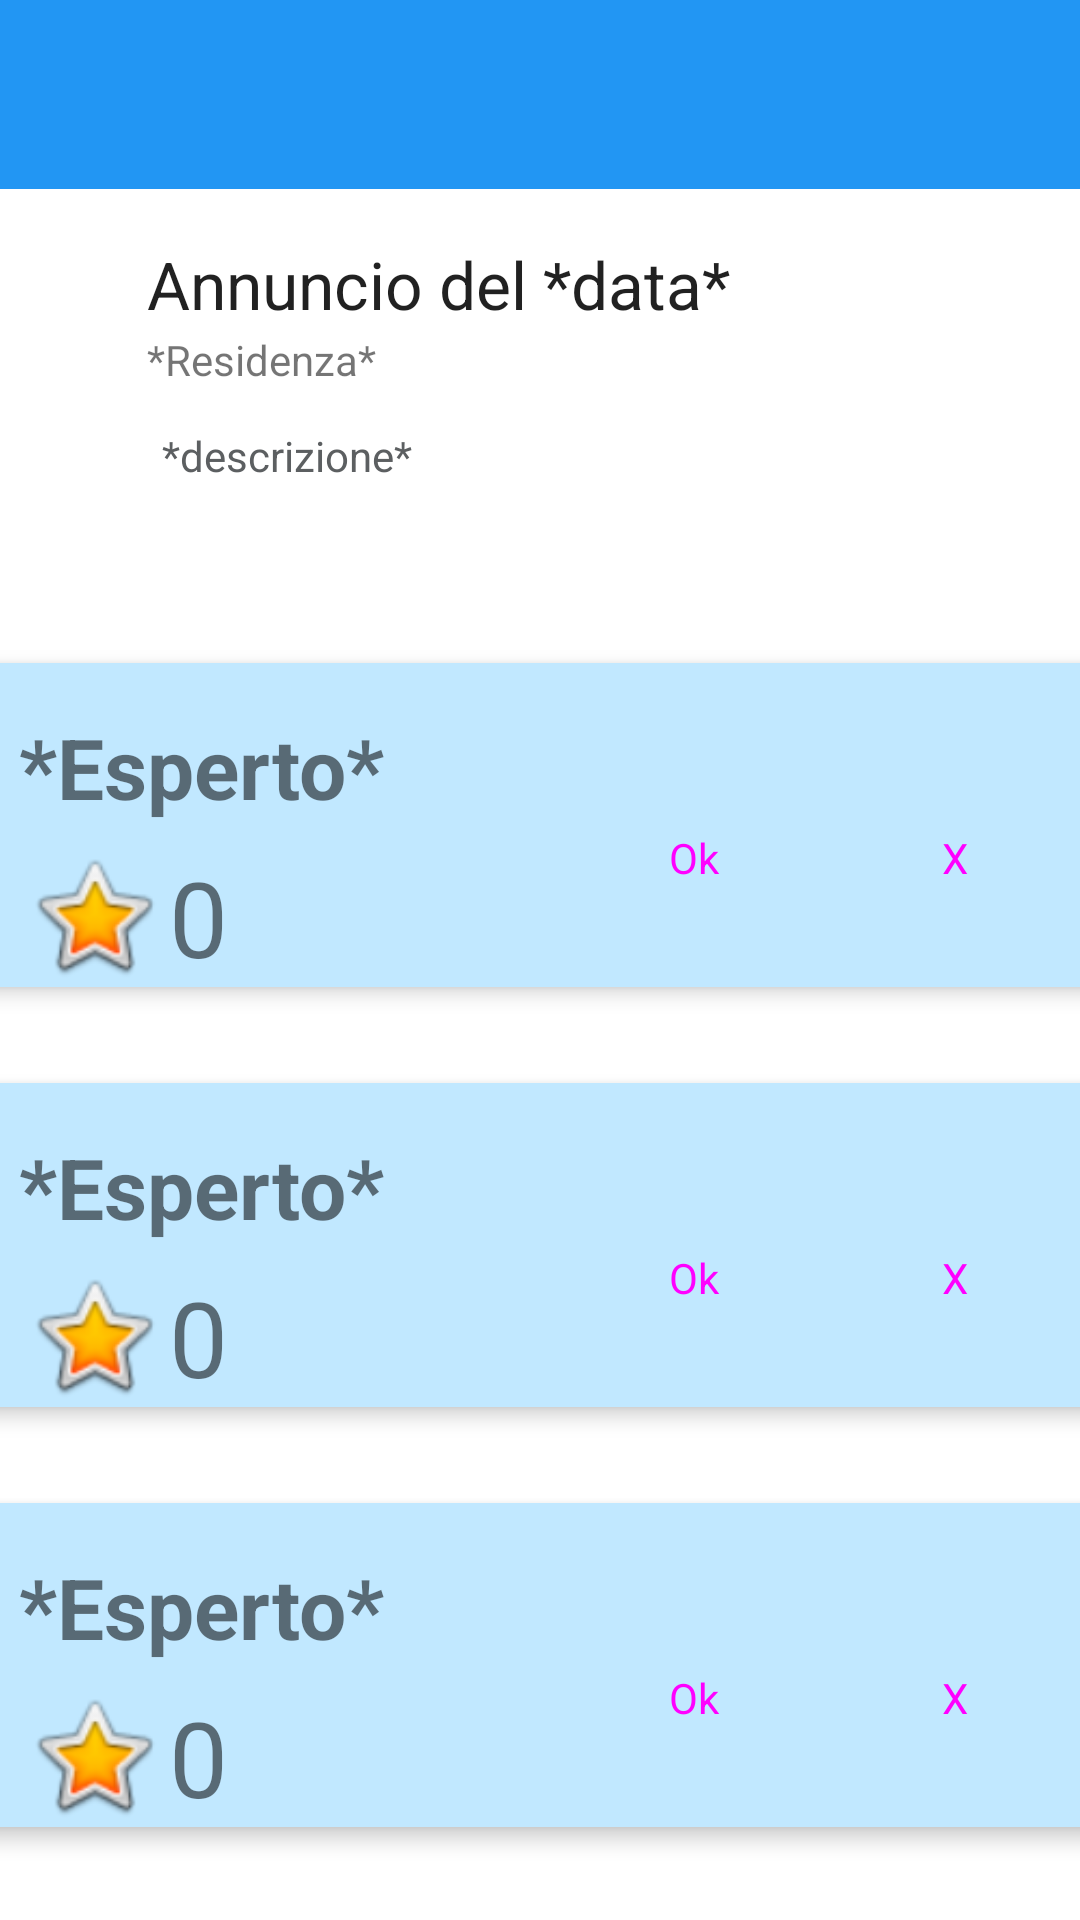

Reconstruct the res/layout file that produces this screen, plus the resources it refers to.
<!-- AndroidManifest.xml: application theme Theme.Helloworld -->
<!-- res/layout/visualizza_annunci.xml -->
<?xml version="1.0" encoding="utf-8"?>
<androidx.constraintlayout.widget.ConstraintLayout xmlns:android="http://schemas.android.com/apk/res/android"
    xmlns:app="http://schemas.android.com/apk/res-auto"
    xmlns:tools="http://schemas.android.com/tools"
    android:layout_width="match_parent"
    android:layout_height="match_parent"
    android:background="@color/white">

    <androidx.appcompat.widget.Toolbar
        android:id="@+id/toolbar"
        android:layout_width="413dp"
        android:layout_height="63dp"
        android:background="#FD2196F3"
        android:minHeight="?attr/actionBarSize"
        android:theme="?attr/actionBarTheme"
        app:layout_constraintEnd_toEndOf="parent"
        app:layout_constraintStart_toStartOf="parent"
        app:layout_constraintTop_toTopOf="parent" />

    <Spinner
        android:id="@+id/spinner2"
        android:layout_width="56dp"
        android:layout_height="54dp"
        android:layout_marginStart="16dp"
        android:layout_marginTop="4dp"
        android:background="@drawable/icons8_menu_rounded_30"
        android:backgroundTint="@color/black"
        android:contentDescription="menu"
        android:entries="@array/vociEsperto"
        app:layout_constraintStart_toStartOf="parent"
        app:layout_constraintTop_toTopOf="parent" />

    <ImageButton
        android:id="@+id/imageButton"
        android:layout_width="64dp"
        android:layout_height="55dp"
        android:layout_marginTop="4dp"
        android:backgroundTint="#00FFFFFF"
        android:contentDescription="usericon"
        app:layout_constraintEnd_toEndOf="@+id/toolbar"
        app:layout_constraintTop_toTopOf="parent"
        app:srcCompat="@drawable/icona_lavoratore" />

    <TextView
        android:id="@+id/textView18"
        android:layout_width="wrap_content"
        android:layout_height="wrap_content"
        android:layout_marginStart="49dp"
        android:layout_marginTop="17dp"
        android:text="Annuncio del *data*"
        android:textAppearance="@style/TextAppearance.AppCompat.Large"
        app:layout_constraintStart_toStartOf="parent"
        app:layout_constraintTop_toBottomOf="@+id/toolbar" />

    <TextView
        android:id="@+id/textView19"
        android:layout_width="wrap_content"
        android:layout_height="wrap_content"
        android:layout_marginStart="49dp"
        android:layout_marginTop="1dp"
        android:text="*Residenza*"
        app:layout_constraintStart_toStartOf="parent"
        app:layout_constraintTop_toBottomOf="@+id/textView18" />

    <EditText
        android:id="@+id/editTextTextMultiLine3"
        android:layout_width="320dp"
        android:layout_height="139dp"
        android:layout_marginStart="50dp"
        android:layout_marginTop="3dp"
        android:editable="false"
        android:ems="10"
        android:gravity="start|top"
        android:inputType="textMultiLine"
        android:text="*descrizione*"
        android:textAppearance="@style/TextAppearance.AppCompat.Body1"
        android:textColor="@color/material_dynamic_neutral40"
        app:layout_constraintStart_toStartOf="parent"
        app:layout_constraintTop_toBottomOf="@+id/textView19" />

    <ScrollView
        android:layout_width="412dp"
        android:layout_height="435dp"
        app:layout_constraintBottom_toBottomOf="parent"
        app:layout_constraintEnd_toEndOf="parent"
        app:layout_constraintStart_toStartOf="parent">

        <LinearLayout
            android:layout_width="match_parent"
            android:layout_height="wrap_content"
            android:orientation="vertical">

            <androidx.cardview.widget.CardView
                android:layout_width="match_parent"
                android:layout_height="match_parent"
                android:layout_gravity="center"
                android:layout_margin="16dp"
                app:cardCornerRadius="10dp"
                app:cardElevation="4dp">

                <include layout="@layout/esperto_card_accept" />

            </androidx.cardview.widget.CardView>

            <androidx.cardview.widget.CardView
                android:layout_width="match_parent"
                android:layout_height="match_parent"
                android:layout_gravity="center"
                android:layout_margin="16dp"
                app:cardCornerRadius="10dp"
                app:cardElevation="4dp">

                <include layout="@layout/esperto_card_accept" />

            </androidx.cardview.widget.CardView>

            <androidx.cardview.widget.CardView
                android:layout_width="match_parent"
                android:layout_height="match_parent"
                android:layout_gravity="center"
                android:layout_margin="16dp"
                app:cardCornerRadius="10dp"
                app:cardElevation="4dp">

                <include layout="@layout/esperto_card_accept" />

            </androidx.cardview.widget.CardView>
        </LinearLayout>
    </ScrollView>

</androidx.constraintlayout.widget.ConstraintLayout>
<!-- res/layout/esperto_card_accept.xml (included above) -->
<?xml version="1.0" encoding="utf-8"?>
<androidx.constraintlayout.widget.ConstraintLayout xmlns:android="http://schemas.android.com/apk/res/android"
    xmlns:app="http://schemas.android.com/apk/res-auto"
    xmlns:tools="http://schemas.android.com/tools"
    android:layout_width="match_parent"
    android:layout_height="match_parent"
    android:background="@color/material_dynamic_primary90">

    <Button
        android:id="@+id/button5"
        style="@style/Widget.Material3.Button"
        android:layout_width="72dp"
        android:layout_height="60dp"
        android:layout_gravity="bottom|right"
        android:layout_marginTop="35dp"
        android:layout_marginEnd="15dp"
        android:backgroundTint="@android:color/holo_green_light"
        android:text="Ok"
        android:textSize="14sp"
        app:layout_constraintEnd_toStartOf="@+id/button6"
        app:layout_constraintTop_toTopOf="parent" />

    <Button
        android:id="@+id/button6"
        style="@style/Widget.Material3.Button"
        android:layout_width="72dp"
        android:layout_height="60dp"
        android:layout_gravity="bottom|right"
        android:layout_marginTop="35dp"
        android:layout_marginEnd="16dp"
        android:backgroundTint="@android:color/holo_red_dark"
        android:text="X"
        android:textSize="14sp"
        app:layout_constraintEnd_toEndOf="parent"
        app:layout_constraintTop_toTopOf="parent" />

    <TextView
        android:id="@+id/textView20"
        android:layout_width="wrap_content"
        android:layout_height="wrap_content"
        android:layout_margin="16dp"
        android:layout_marginStart="21dp"
        android:layout_marginTop="53dp"
        android:text="*Esperto*"
        android:textSize="28sp"
        android:textStyle="bold"
        app:layout_constraintStart_toStartOf="parent"
        app:layout_constraintTop_toTopOf="parent" />

    <ImageView
        android:id="@+id/imageView2"
        android:layout_width="50dp"
        android:layout_height="46dp"
        android:layout_marginStart="16dp"
        android:layout_marginTop="8dp"
        app:layout_constraintStart_toStartOf="parent"
        app:layout_constraintTop_toBottomOf="@+id/textView20"
        app:srcCompat="@android:drawable/btn_star_big_on" />

    <TextView
        android:id="@+id/textView29"
        android:layout_width="wrap_content"
        android:layout_height="wrap_content"
        android:layout_marginTop="8dp"
        android:text="0"
        android:textSize="35sp"
        app:layout_constraintStart_toEndOf="@+id/imageView2"
        app:layout_constraintTop_toBottomOf="@+id/textView20" />

</androidx.constraintlayout.widget.ConstraintLayout>
<!-- resources referenced by this layout -->
<resources>
  <string-array name="vociEsperto">
          <item />
          <item>Le mia prenotazioni</item>
          <item>Annunci vicini a te</item>
          <item>Utente</item>
      </string-array>
  <style name="Theme.Helloworld" parent="Theme.MaterialComponents.DayNight.NoActionBar">
          
          <item name="colorPrimary">@color/purple_500</item>
          <item name="colorPrimaryVariant">@color/purple_700</item>
          <item name="colorOnPrimary">@color/white</item>
          
          <item name="colorSecondary">@color/teal_200</item>
          <item name="colorSecondaryVariant">@color/teal_700</item>
          <item name="colorOnSecondary">@color/black</item>
          
          <item name="android:statusBarColor">#00FFFFFF</item>
          
  
      </style>
  <!-- not gathered from this repository: default colours our renderer supplied (Android Studio template values) -->
  <color name="purple_500">#FF6200EE</color>
  <color name="purple_700">#FF3700B3</color>
  <color name="teal_200">#FF03DAC5</color>
  <color name="teal_700">#FF018786</color>
  <color name="black">#FF000000</color>
  <color name="white">#FFFFFFFF</color>
</resources>
